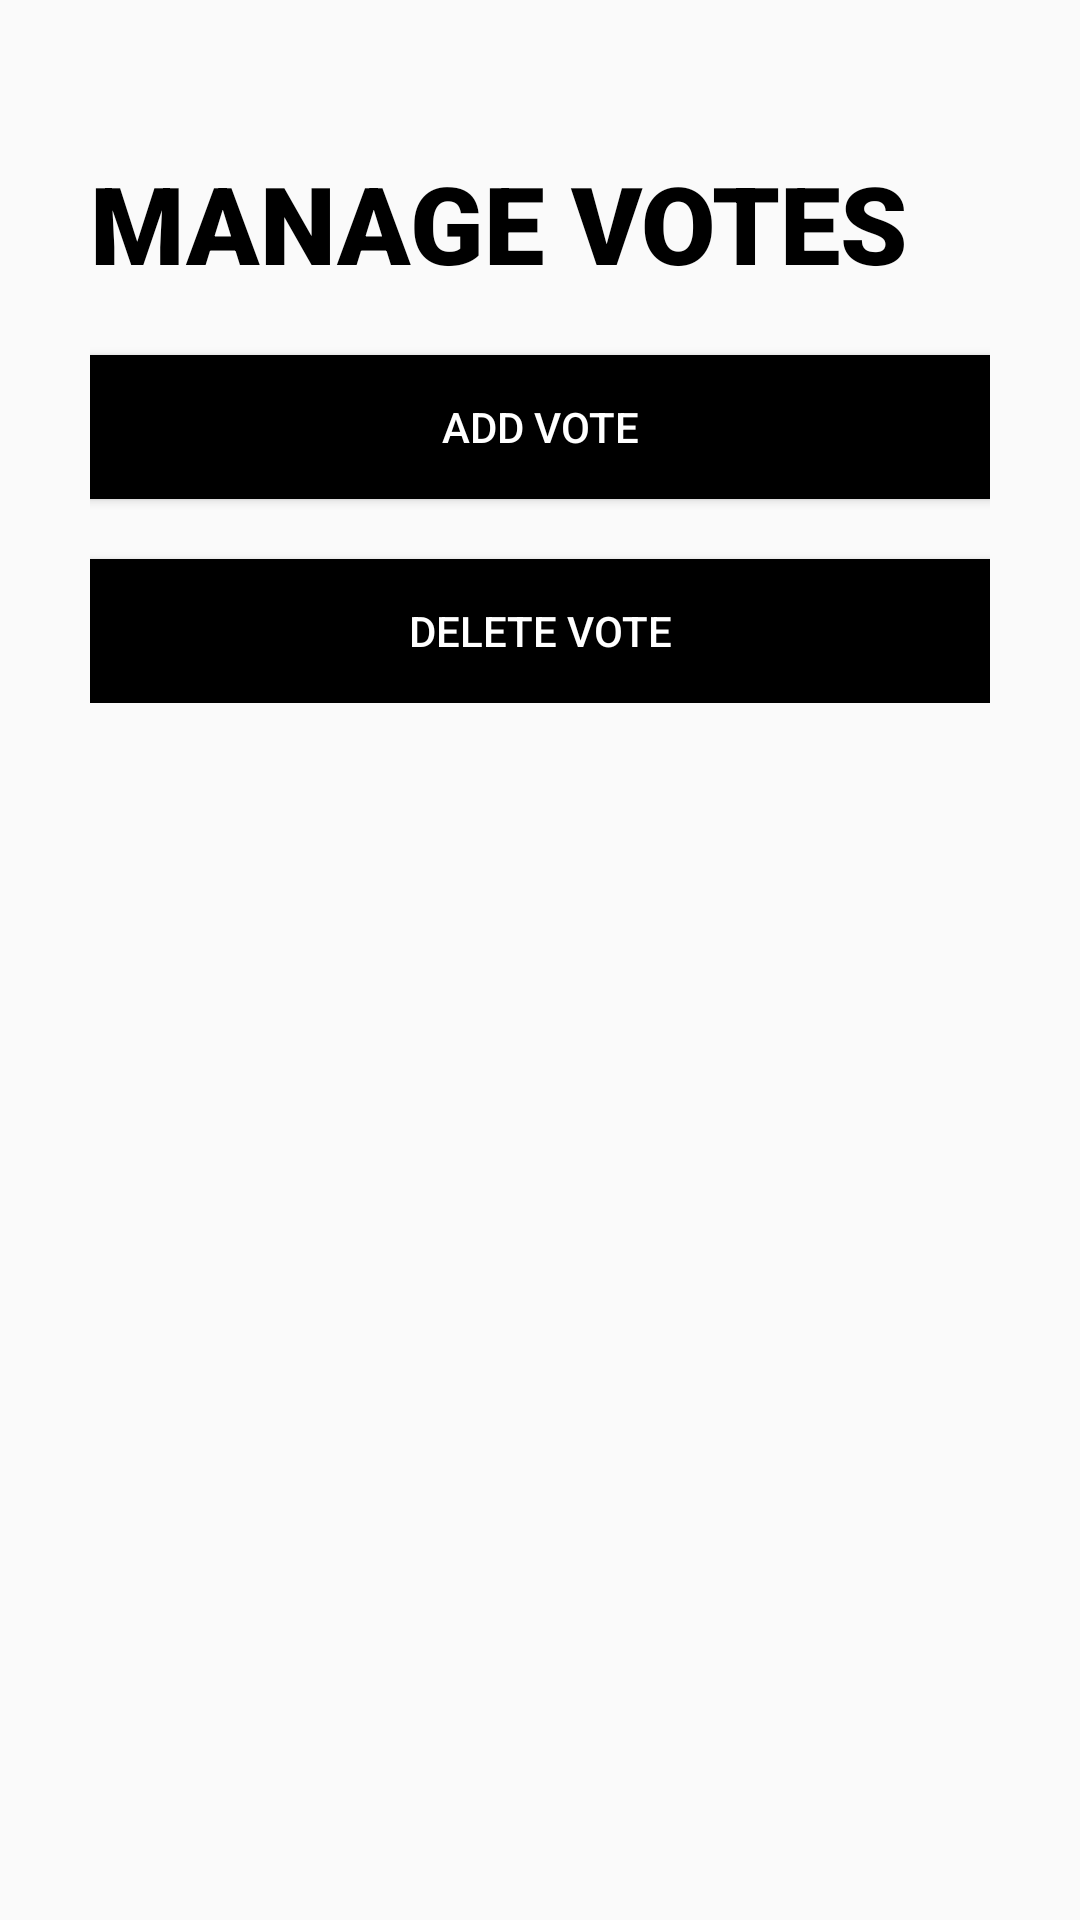

Layout XML and referenced resources for this Android screen:
<!-- AndroidManifest.xml: application theme Theme.EVoteHub -->
<!-- res/layout/activity_manage_vote.xml -->
<?xml version="1.0" encoding="utf-8"?>
<ScrollView xmlns:android="http://schemas.android.com/apk/res/android"
    xmlns:app="http://schemas.android.com/apk/res-auto"
    xmlns:tools="http://schemas.android.com/tools"
    android:layout_width="match_parent"
    android:layout_height="match_parent"
    tools:context=".Manage_Vote"
    android:padding="30dp">
    <LinearLayout
        android:layout_width="match_parent"
        android:layout_height="wrap_content"

        android:orientation="vertical">


        <TextView
            android:layout_width="match_parent"
            android:layout_height="wrap_content"
            android:layout_gravity="center"
            android:layout_marginTop="20dp"
            android:fontFamily="sans-serif-black"
            android:text="Manage Votes"
            android:textAllCaps="true"
            android:textColor="@color/black"
            android:textSize="36sp" />






        <Button
            android:id="@+id/btnaddvotes"

            android:layout_width="350dp"
            android:layout_height="wrap_content"
            android:layout_gravity="center"
            android:layout_marginTop="20dp"
            android:layout_weight="1"
            android:background="#000000"
            android:text="Add Vote"
            android:onClick="showresult"
            android:textColor="@color/white" />

        <Button
            android:id="@+id/btndeletevotes"
            android:layout_width="350dp"
            android:layout_height="wrap_content"
            android:layout_gravity="center"
            android:layout_marginTop="20dp"
            android:layout_weight="1"
            android:background="@color/black"
            android:text="Delete Vote"
            android:textColor="@color/white"
            />




    </LinearLayout>



</ScrollView>
<!-- resources referenced by this layout -->
<resources>
  <style name="Theme.EVoteHub" parent="Base.Theme.EVoteHub" />
  <style name="Base.Theme.EVoteHub" parent="Theme.AppCompat.Light.NoActionBar">
          
          
      </style>
  <!-- not gathered from this repository: default colours our renderer supplied (Android Studio template values) -->
  <color name="black">#FF000000</color>
  <color name="white">#FFFFFFFF</color>
</resources>
